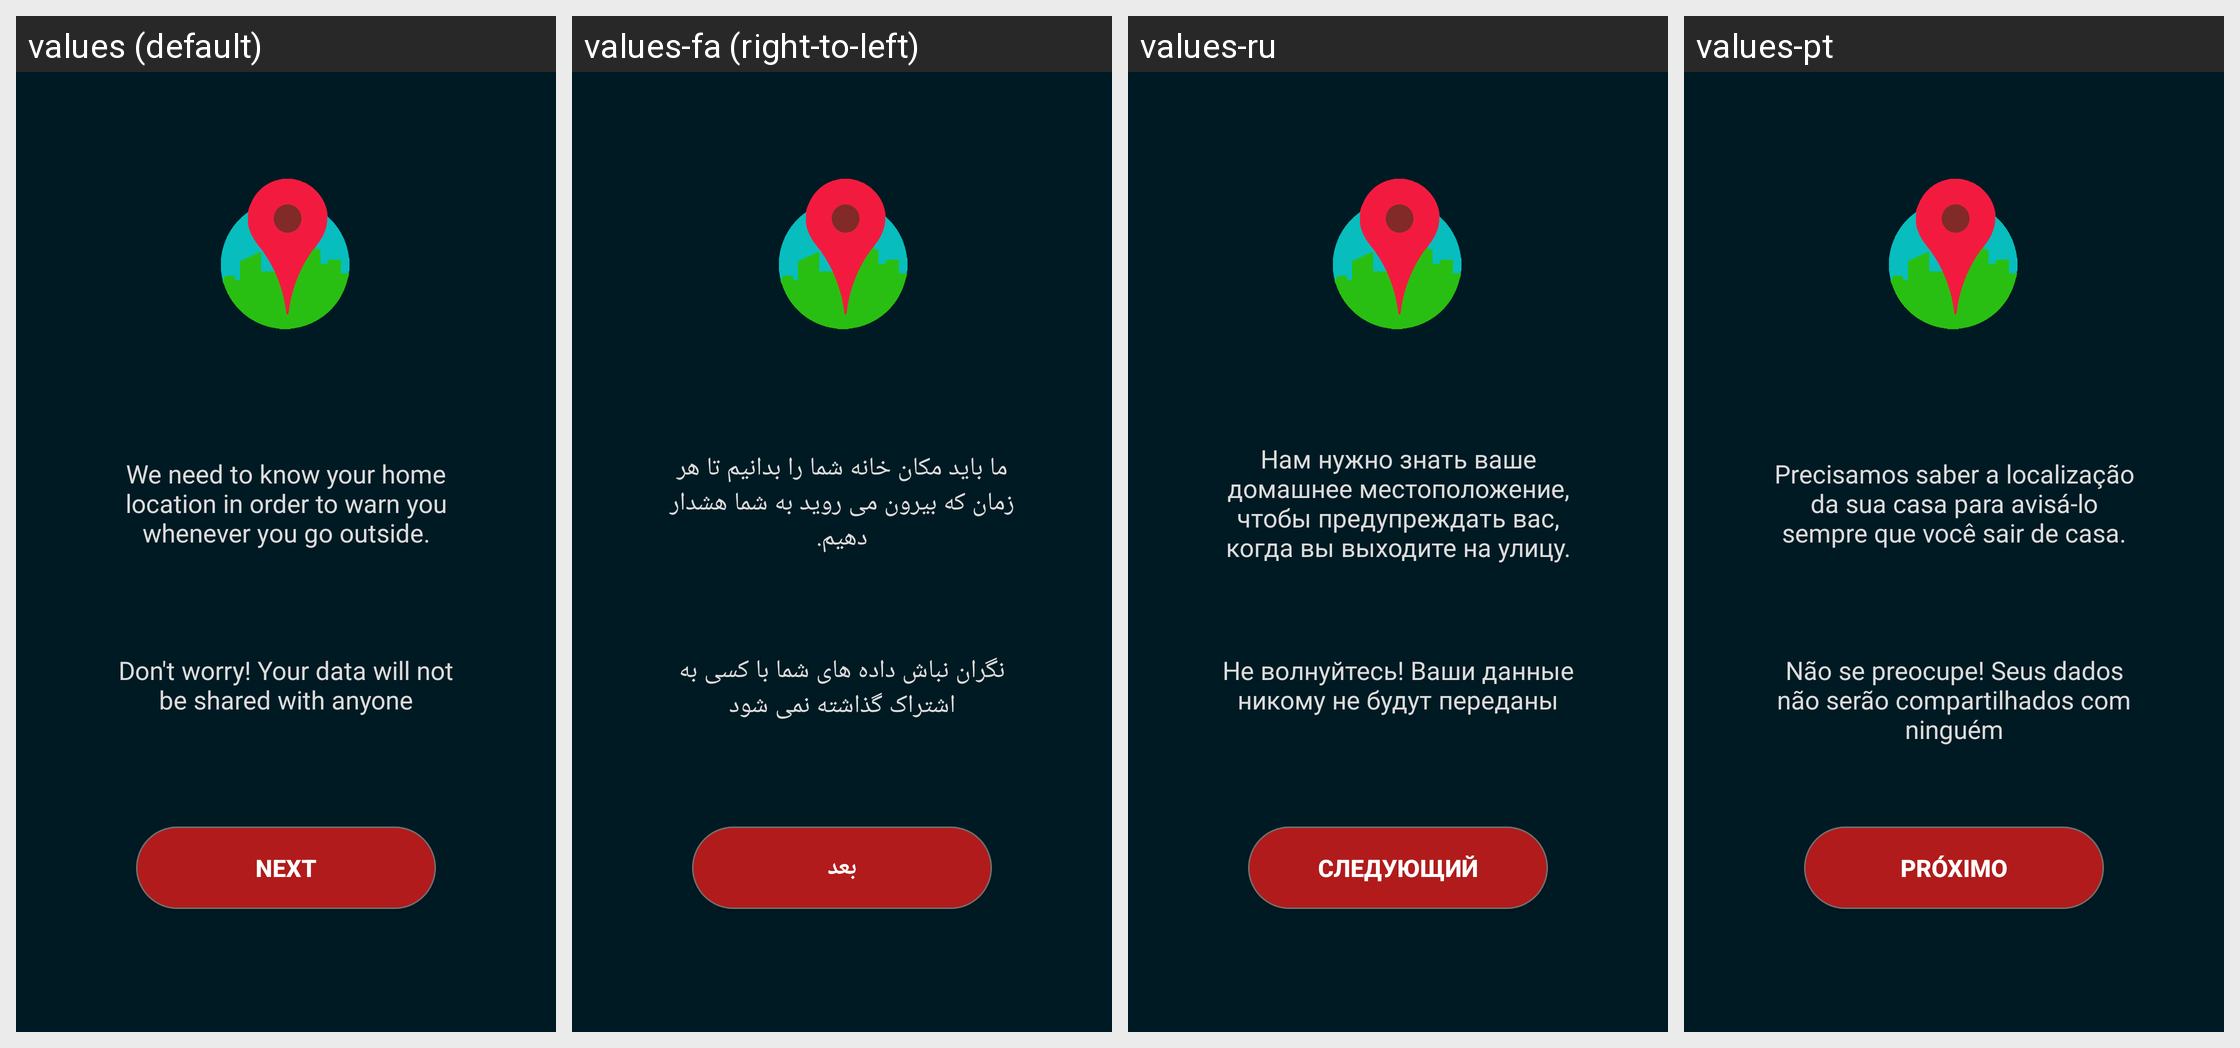

Strings drawn on this Android screen and how each of the app's shown locales translates them:
Android screen res/layout/fragment_entrance_first.xml rendered under 4 locales, left to right: values (default), values-fa (right-to-left), values-ru, values-pt. Device: Nexus 5 (rendered at 1080×1920; each locale shown at half size, 540×960, under a caption strip naming it); theme AppTheme.
Other locales in the repository, not shown: values-ar, values-de-rDE, values-en, values-es, values-fi-rFI, values-fr, values-ja-rJP, values-tr-rTR, values-zh.
Strings drawn on this screen, with the default value and each locale's value (text and hints the layout hard-codes, and strings that could not be matched under every locale, appear in the picture but are not listed):

entrance_text
  values: We need to know your home location in order to warn you whenever you go outside.
  values-fa: ما باید مکان خانه شما را بدانیم تا هر زمان که بیرون می روید به شما هشدار دهیم.
  values-ru: Нам нужно знать ваше домашнее местоположение, чтобы предупреждать вас, когда вы выходите на улицу.
  values-pt: Precisamos saber a localização da sua casa para avisá-lo sempre que você sair de casa.

entrance_text_2
  values: Don't worry! Your data will not be shared with anyone
  values-fa: نگران نباش داده های شما با کسی به اشتراک گذاشته نمی شود
  values-ru: Не волнуйтесь! Ваши данные никому не будут переданы
  values-pt: Não se preocupe! Seus dados não serão compartilhados com ninguém

next
  values: Next
  values-fa: بعد
  values-ru: следующий
  values-pt: Próximo
